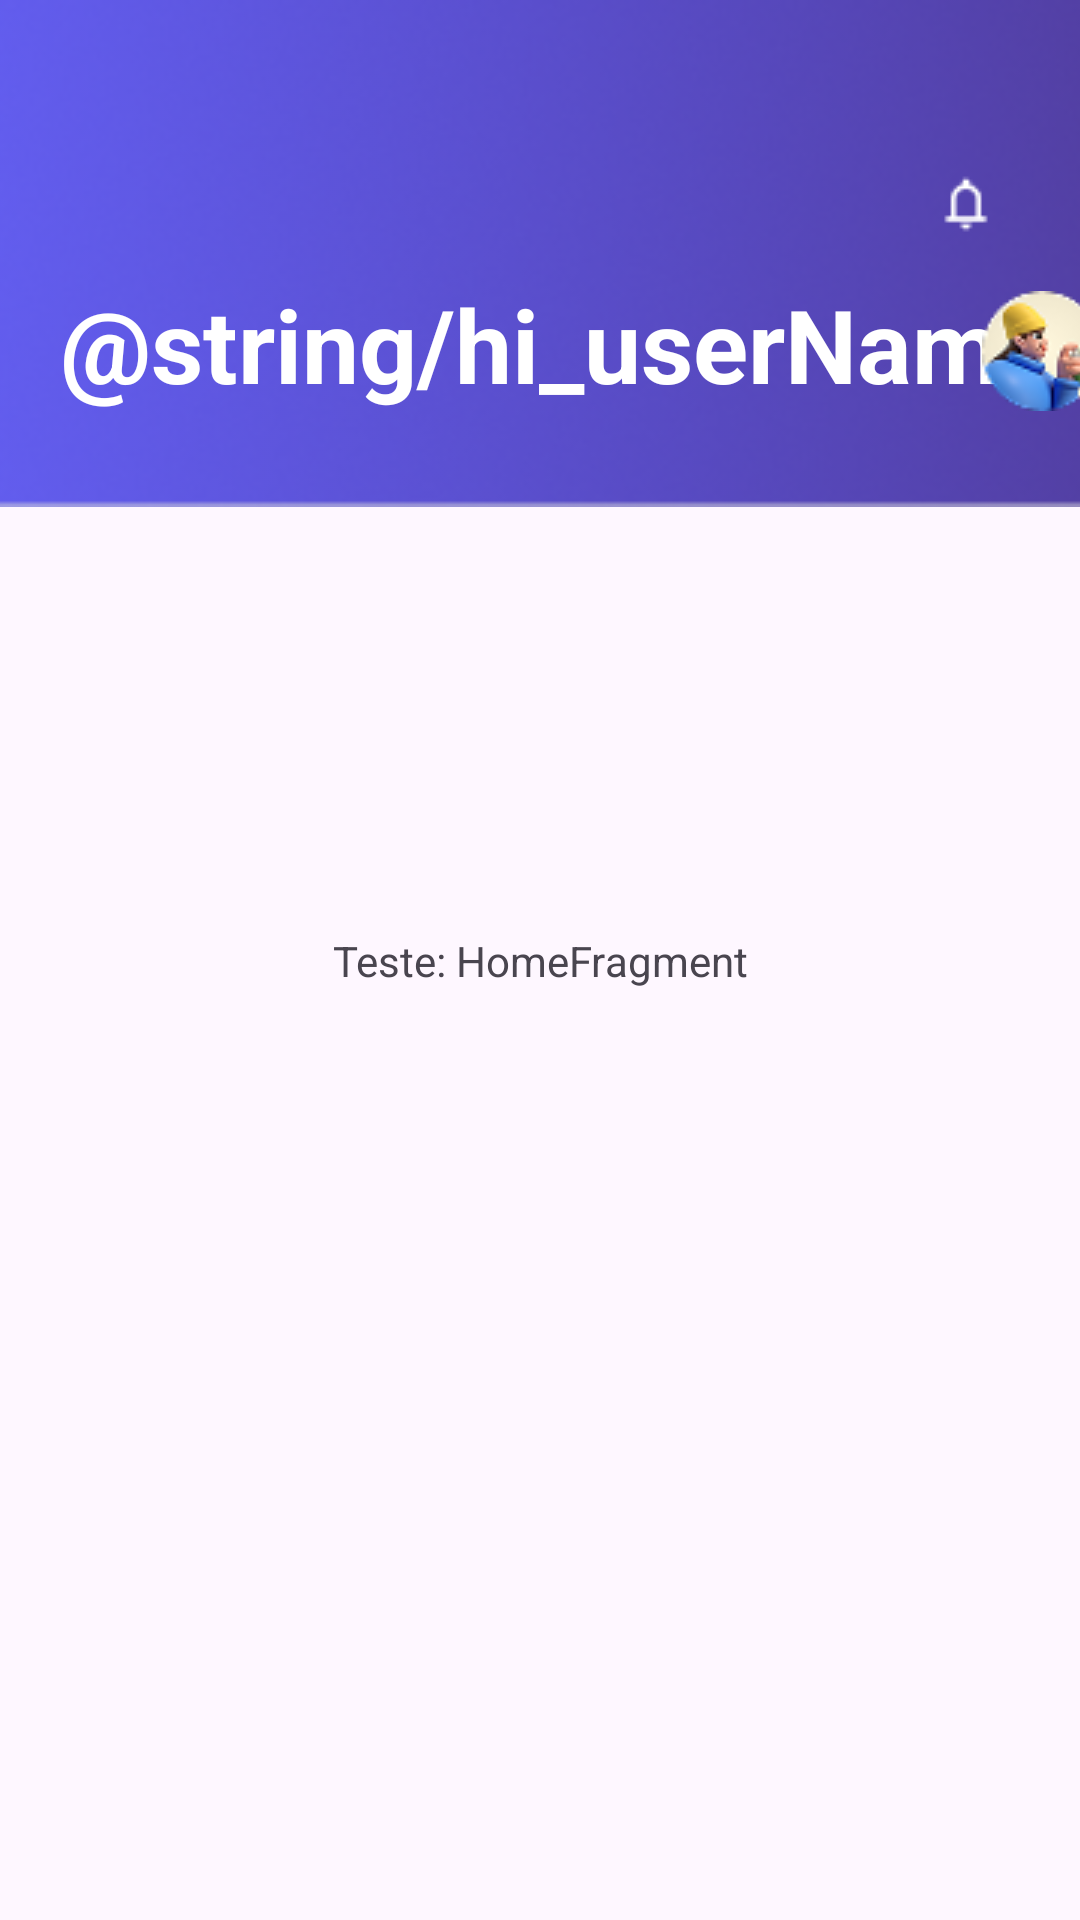

Layout XML and referenced resources for this Android screen:
<!-- AndroidManifest.xml: application theme Theme.FineControlApp -->
<!-- res/layout/fragment_home.xml -->
<?xml version="1.0" encoding="utf-8"?>
<androidx.constraintlayout.widget.ConstraintLayout xmlns:android="http://schemas.android.com/apk/res/android"
    xmlns:app="http://schemas.android.com/apk/res-auto"
    xmlns:tools="http://schemas.android.com/tools"
    android:layout_width="match_parent"
    android:layout_height="match_parent">

    <TextView
        android:id="@+id/textView6"
        android:layout_width="wrap_content"
        android:layout_height="wrap_content"
        android:text="Teste: HomeFragment"
        app:layout_constraintBottom_toBottomOf="parent"
        app:layout_constraintEnd_toEndOf="parent"
        app:layout_constraintStart_toStartOf="parent"
        app:layout_constraintTop_toTopOf="parent" />

    <ImageView
        android:id="@+id/header"
        android:layout_width="0dp"
        android:layout_height="169dp"
        android:scaleType="centerCrop"
        android:src="@drawable/background_header"
        app:layout_constraintEnd_toEndOf="parent"
        app:layout_constraintHorizontal_bias="0.0"
        app:layout_constraintStart_toStartOf="parent"
        app:layout_constraintTop_toTopOf="parent" />

    <TextView
        android:id="@+id/textView7"
        android:layout_width="wrap_content"
        android:layout_height="wrap_content"
        android:layout_marginStart="20dp"
        android:layout_marginTop="92dp"
        android:text="@string/hi_userName"
        android:textColor="#FFFFFF"
        android:textSize="34sp"
        android:textStyle="bold"
        app:layout_constraintStart_toStartOf="parent"
        app:layout_constraintTop_toTopOf="@+id/header" />

    <ImageButton
        android:id="@+id/imageButton3"
        android:layout_width="wrap_content"
        android:layout_height="wrap_content"
        android:layout_marginTop="48dp"
        android:layout_marginEnd="20dp"
        android:background="?attr/selectableItemBackgroundBorderless"
        android:src="@drawable/icon_bell"
        app:layout_constraintEnd_toEndOf="parent"
        app:layout_constraintTop_toTopOf="@+id/header" />

    <ImageButton
        android:id="@+id/profile_icon_header"
        android:layout_width="wrap_content"
        android:layout_height="wrap_content"
        android:layout_marginBottom="32dp"
        android:background="?attr/selectableItemBackgroundBorderless"

        android:src="@drawable/avatar"
        app:layout_constraintBottom_toBottomOf="@+id/header"
        app:layout_constraintEnd_toEndOf="parent"
        app:layout_constraintHorizontal_bias="0.772"
        app:layout_constraintStart_toEndOf="@+id/textView7" />

</androidx.constraintlayout.widget.ConstraintLayout>
<!-- resources referenced by this layout -->
<resources>
  <!-- drawable avatar: png bitmap (drawable, 3925 bytes) -->
  <!-- drawable background_header: png bitmap (drawable, 47765 bytes) -->
  <!-- drawable icon_bell: png bitmap (drawable, 319 bytes) -->
  <style name="Theme.FineControlApp" parent="Base.Theme.FineControlApp" />
  <style name="Base.Theme.FineControlApp" parent="Theme.Material3.DayNight.NoActionBar">
          
          
      </style>
</resources>
